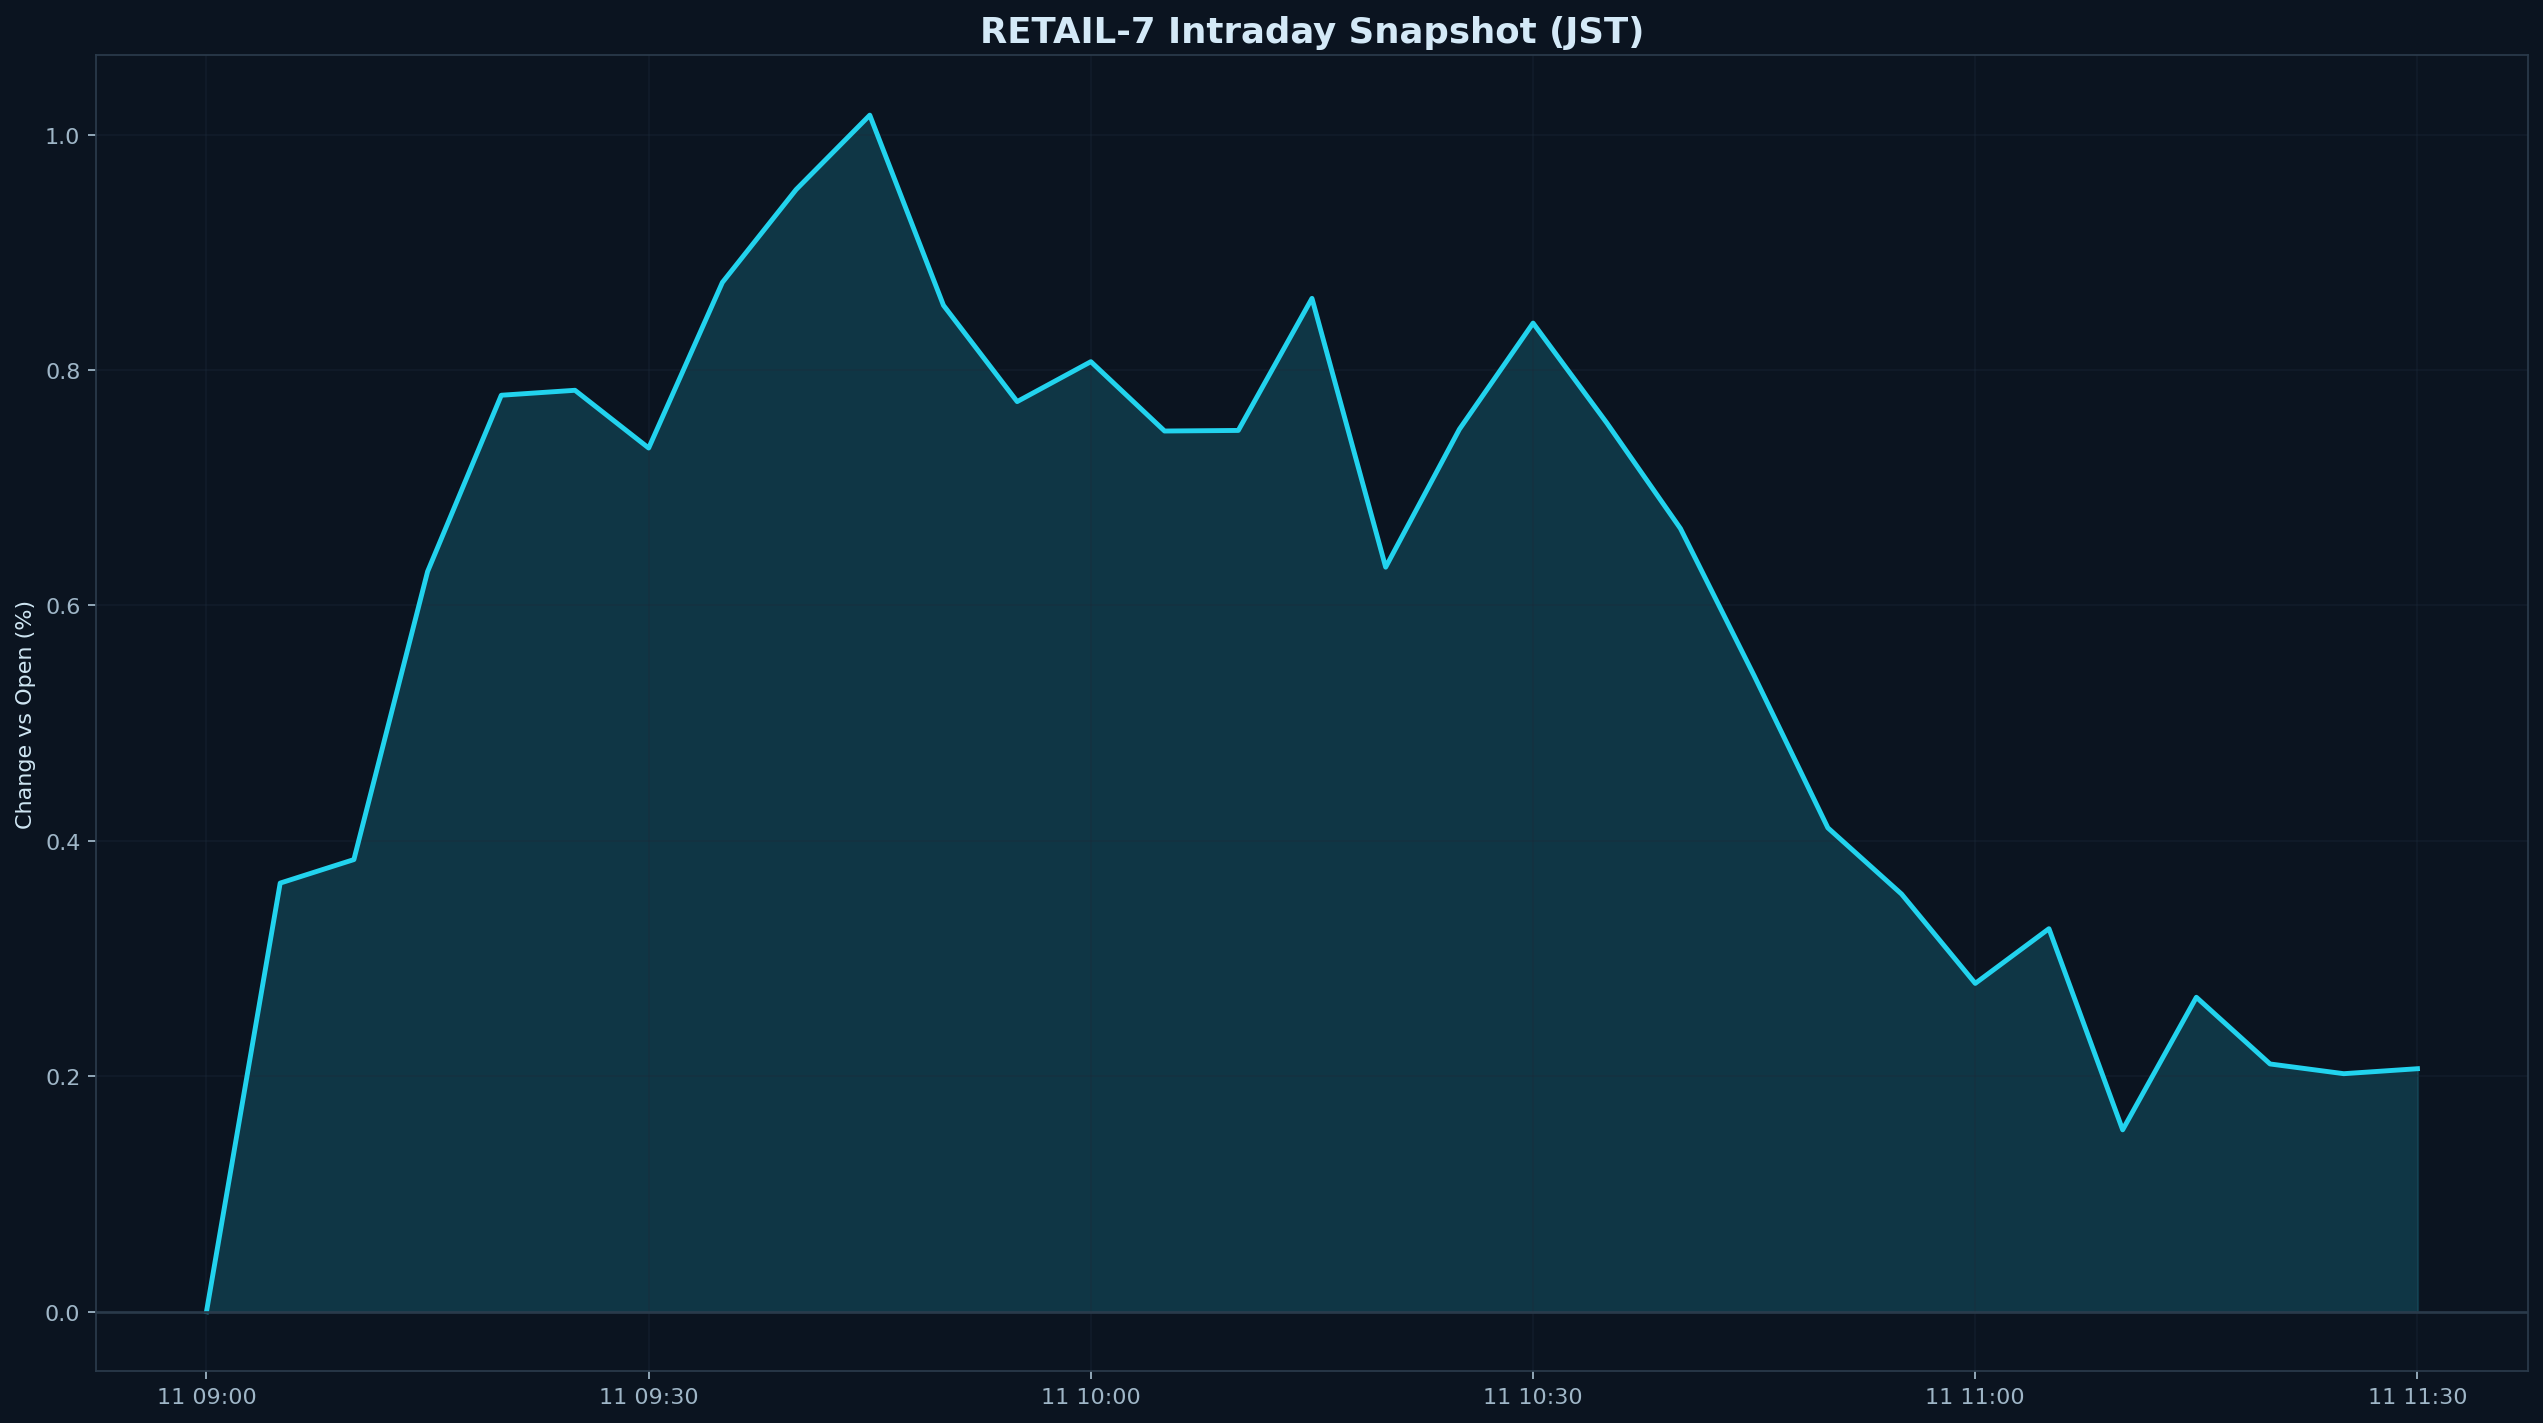

Data behind this chart, as committed beside it:
datetime_jst, pct
2026-05-11 09:00:00+09:00, 0.000000
2026-05-11 09:05:00+09:00, 0.3641
2026-05-11 09:10:00+09:00, 0.3841
2026-05-11 09:15:00+09:00, 0.6289
2026-05-11 09:20:00+09:00, 0.7786
2026-05-11 09:25:00+09:00, 0.7829
2026-05-11 09:30:00+09:00, 0.7338
2026-05-11 09:35:00+09:00, 0.8745
2026-05-11 09:40:00+09:00, 0.9534
2026-05-11 09:45:00+09:00, 1.017
2026-05-11 09:50:00+09:00, 0.855
2026-05-11 09:55:00+09:00, 0.7733
2026-05-11 10:00:00+09:00, 0.8072
2026-05-11 10:05:00+09:00, 0.7482
2026-05-11 10:10:00+09:00, 0.7487
2026-05-11 10:15:00+09:00, 0.861
2026-05-11 10:20:00+09:00, 0.6326
2026-05-11 10:25:00+09:00, 0.7497
2026-05-11 10:30:00+09:00, 0.8399
2026-05-11 10:35:00+09:00, 0.7551
2026-05-11 10:40:00+09:00, 0.6654
2026-05-11 10:45:00+09:00, 0.5403
2026-05-11 10:50:00+09:00, 0.4111
2026-05-11 10:55:00+09:00, 0.3548
2026-05-11 11:00:00+09:00, 0.2789
2026-05-11 11:05:00+09:00, 0.3254
2026-05-11 11:10:00+09:00, 0.1545
2026-05-11 11:15:00+09:00, 0.2671
2026-05-11 11:20:00+09:00, 0.2104
2026-05-11 11:25:00+09:00, 0.2022
2026-05-11 11:30:00+09:00, 0.2064
